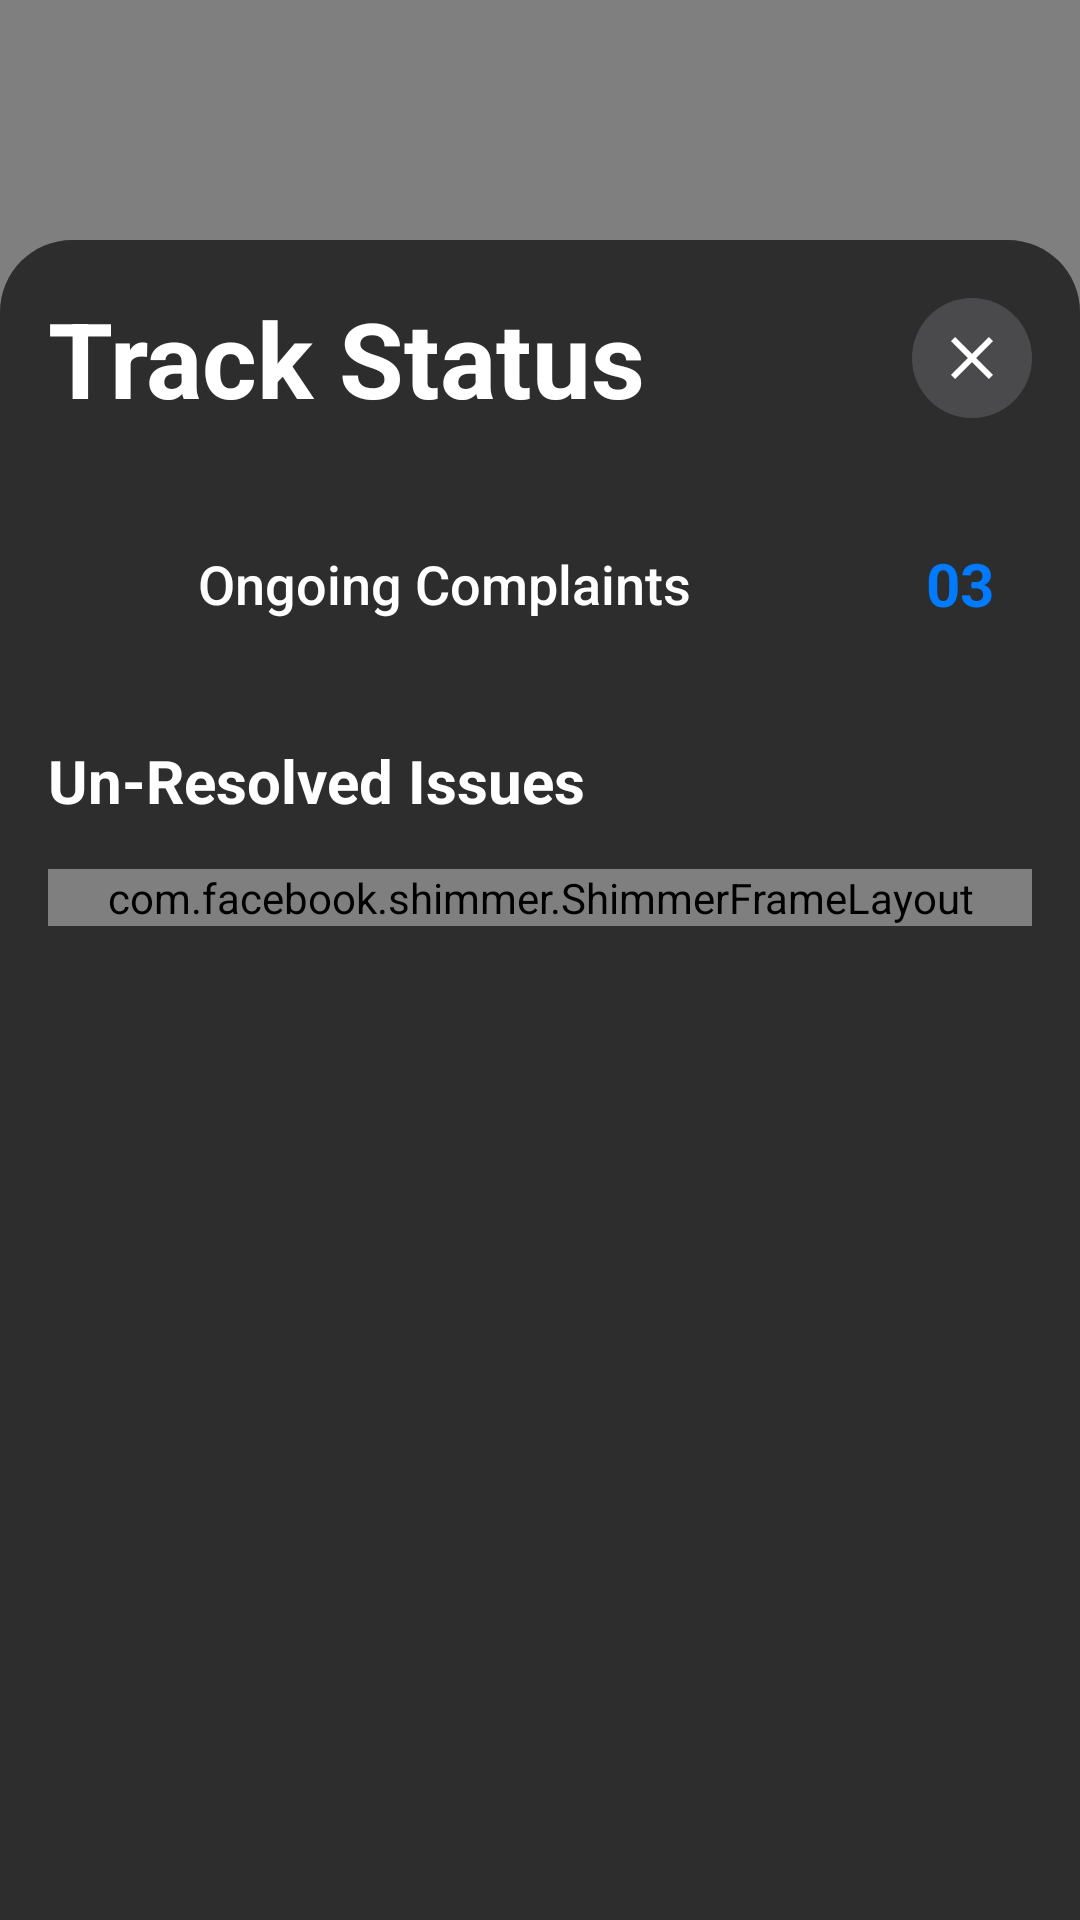

The Android layout XML behind this screen, and the referenced resources:
<!-- AndroidManifest.xml: application theme Theme.SmartCity -->
<!-- res/layout/trackpage.xml -->
<?xml version="1.0" encoding="utf-8"?>
<RelativeLayout xmlns:android="http://schemas.android.com/apk/res/android"
    xmlns:app="http://schemas.android.com/apk/res-auto"
    android:layout_width="match_parent"
    android:layout_height="match_parent"
    xmlns:tools="http://schemas.android.com/tools"
    android:background="#80000000"> 

    
    <LinearLayout
        android:layout_width="match_parent"
        android:layout_height="match_parent"
        android:layout_marginTop="80dp"
        android:background="@drawable/bg_complaint_card"
        android:orientation="vertical"
        android:padding="16dp">

        
        <RelativeLayout
            android:layout_width="match_parent"
            android:layout_height="wrap_content"
            android:layout_marginBottom="24dp">

            <TextView
                style="@style/TitleTextStyle"
                android:layout_width="wrap_content"
                android:layout_height="wrap_content"
                android:layout_centerVertical="true"
                android:text="Track Status"
                android:textColor="#FFFFFF"
                android:textSize="35sp"
                android:textStyle="bold"/>

            <ImageButton
                android:id="@+id/btn_close"
                android:layout_width="40dp"
                android:layout_height="40dp"
                android:layout_alignParentEnd="true"
                android:layout_centerVertical="true"
                android:background="@drawable/circle_background"
                android:backgroundTint="#4A4A4C"
                android:contentDescription="Close"
                android:src="@drawable/ic_close" />

        </RelativeLayout>

        
        <LinearLayout
            android:layout_width="match_parent"
            android:layout_height="wrap_content"
            android:orientation="horizontal"
            android:gravity="center_vertical"
            android:layout_marginBottom="24dp">

            <com.google.android.material.button.MaterialButton
                android:id="@+id/btn_ongoing_complaints"
                style="@style/SubmitButtonStyle"
                android:layout_width="0dp"
                android:layout_weight="1"
                android:layout_height="56dp"
                android:text="Ongoing Complaints"
                app:backgroundTint="#2196F3"/>

            <TextView
                android:id="@+id/tv_complaint_count"
                android:layout_width="48dp"
                android:layout_height="48dp"
                android:layout_marginStart="16dp"
                android:background="@drawable/bg_rounded_white"
                android:gravity="center"
                android:text="03"
                android:textColor="#007AFF"
                android:textSize="20sp"
                android:textStyle="bold" />

        </LinearLayout>

        
        <TextView
            android:layout_width="wrap_content"
            android:layout_height="wrap_content"
            android:layout_marginBottom="16dp"
            android:text="Un-Resolved Issues"
            android:textColor="@android:color/white"
            android:textSize="20sp"
            android:textStyle="bold"/>

        
        <FrameLayout
            android:layout_width="match_parent"
            android:layout_height="match_parent">

            <com.facebook.shimmer.ShimmerFrameLayout
                android:id="@+id/shimmer_layout"
                android:layout_width="match_parent"
                android:layout_height="wrap_content"
                app:shimmer_auto_start="true">

                <LinearLayout
                    android:layout_width="match_parent"
                    android:layout_height="wrap_content"
                    android:orientation="vertical">

                    <include layout="@layout/trackpage_item_skeleton" />
                    <include layout="@layout/trackpage_item_skeleton" />
                    <include layout="@layout/trackpage_item_skeleton" />
                    <include layout="@layout/trackpage_item_skeleton" />
                    <include layout="@layout/trackpage_item_skeleton" />

                </LinearLayout>
            </com.facebook.shimmer.ShimmerFrameLayout>

            <androidx.recyclerview.widget.RecyclerView
                android:id="@+id/recycler_view_complaints"
                android:layout_width="match_parent"
                android:layout_height="match_parent"
                android:visibility="gone"
                tools:visibility="visible"
                android:contentDescription="List of unresolved issues"
                app:layoutManager="androidx.recyclerview.widget.LinearLayoutManager"/>

        </FrameLayout>

    </LinearLayout>
</RelativeLayout>
<!-- res/layout/trackpage_item_skeleton.xml (included above) -->
<?xml version="1.0" encoding="utf-8"?>
<LinearLayout xmlns:android="http://schemas.android.com/apk/res/android"
    android:layout_width="match_parent"
    android:layout_height="wrap_content"
    android:layout_marginBottom="12dp"
    android:background="@drawable/rounded_corners"
    android:orientation="vertical"
    android:padding="8dp">

    <View
        android:layout_width="150dp"
        android:layout_height="16dp"
        android:layout_marginBottom="8dp"
        android:background="@color/placeholder_bg" />

    <View
        android:layout_width="250dp"
        android:layout_height="14dp"
        android:layout_marginBottom="8dp"
        android:background="@color/placeholder_bg" />

    <View
        android:layout_width="100dp"
        android:layout_height="14dp"
        android:background="@color/placeholder_bg" />

</LinearLayout>
<!-- resources referenced by this layout -->
<resources>
  <color name="placeholder_bg">#DDDDDD</color>
  <!-- drawable bg_complaint_card (drawable) -->
  <?xml version="1.0" encoding="utf-8"?>
  <shape xmlns:android="http://schemas.android.com/apk/res/android"
      android:shape="rectangle">
      <solid android:color="#2D2D2D" />
      <corners
          android:topLeftRadius="24dp"
          android:topRightRadius="24dp" />
  </shape>
  <!-- drawable circle_background (drawable) -->
  <shape xmlns:android="http://schemas.android.com/apk/res/android"
      android:shape="oval">
      <solid android:color="#E0E0E0" />
  </shape>
  <!-- drawable ic_close (drawable) -->
  <vector xmlns:android="http://schemas.android.com/apk/res/android"
      android:width="24dp"
      android:height="24dp"
      android:viewportWidth="24"
      android:viewportHeight="24">
      <path
          android:fillColor="#FFFFFF"
          android:pathData="M19,6.41L17.59,5 12,10.59 6.41,5 5,6.41 10.59,12 5,17.59 6.41,19 12,13.41 17.59,19 19,17.59 13.41,12z" />
  </vector>
  <!-- drawable rounded_corners (drawable) -->
  <?xml version="1.0" encoding="utf-8"?>
  <shape xmlns:android="http://schemas.android.com/apk/res/android">
      <solid android:color="#FFFFFF"/> 
      <corners android:radius="12dp"/> 
      <padding
          android:left="8dp"
          android:top="8dp"
          android:right="8dp"
          android:bottom="8dp"/> 
  </shape>
  <style name="SubmitButtonStyle" parent="Widget.AppCompat.Button">
          <item name="android:background">@drawable/bg_button_blue</item>
          <item name="android:textAllCaps">false</item>
          <item name="android:textColor">@android:color/white</item>
          <item name="android:textSize">18sp</item>
      </style>
  <style name="TitleTextStyle">
          <item name="android:textColor">@android:color/white</item>
          <item name="android:textSize">22sp</item>
          <item name="android:textStyle">bold</item>
      </style>
  <style name="Theme.SmartCity" parent="Base.Theme.SmartCity" />
  <style name="Base.Theme.SmartCity" parent="Theme.MaterialComponents.DayNight.NoActionBar">
          
      </style>
</resources>
